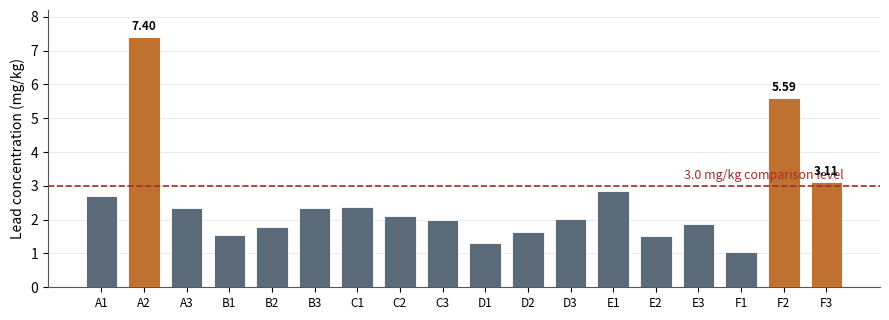
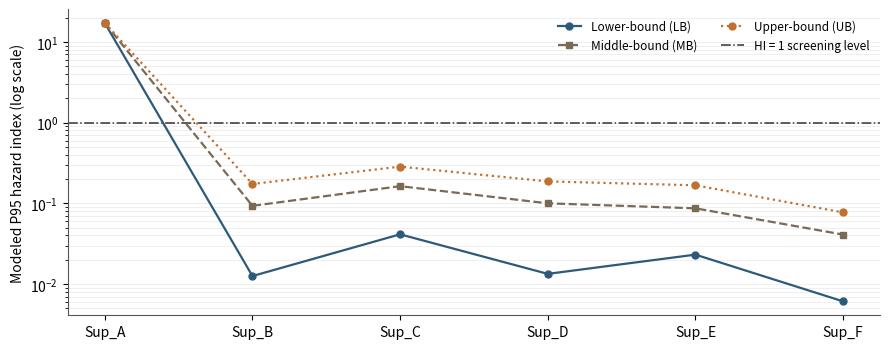

The matplotlib source for these figures, in order:
# -*- coding: utf-8 -*-
# =====================================================================
# Rhodiola rosea dietary supplements — elemental impurity health-risk
# Monte Carlo REPRODUCIBILITY SCRIPT  (Supplementary material)
# Project THD-2025-5312 | Statistics: B. Mestav
#
# Running this script:
#   (1) prints Table 4 (deterministic LB) and Table 5 (Monte Carlo P95),
#   (2) saves Figure 1 (lead concentrations) and Figure 2 (LB/MB/UB P95
#       hazard index) as PNG files in the current folder.
#
# Requirements : Python 3 + numpy  (matplotlib is needed only for the
#                figures; if it is missing the tables are still printed).
# Run          : python3 rhodiola_monte_carlo.py
#
# Model
#   EDI   = C(mg/kg) * IR(g/day) * 1e-3 / BW          [mg/kg-bw/day]
#   HQ_e  = EDI_e / RfD_e ;  HI = sum over {As,Cd,Ni,Hg,Co,V,Sb,Sn}
#           (Pb and total Cr are EXCLUDED from HI/CR)
#   LADD_As = EDI_As * (ED/LT) ;  CR_As = LADD_As * CSF_As
#           (inorganic-As screening; total As provisionally = 100% iAs)
# Constants : ED=30 y, LT=70 y, EF=365, AT=EF*ED, CF=1e-3,
#             BW ~ Uniform(50,90) kg, N=10000
# RNG       : numpy legacy MT19937 via np.random.seed(SEED), reset once
#             per product, then np.random.uniform / np.random.choice
# SEED      : 20260805
# Censoring : LB  <MLoD->0,        <MLoQ->0
#             MB  <MLoD->MLoD/2,   <MLoQ->MLoQ/2
#             UB  <MLoD->MLoD,     <MLoQ->MLoQ
# =====================================================================
import numpy as np

EL = ['As','Cd','Pb','Cr','Ni','Hg','Co','V','Sb','Sn']

# ---- Table-4 censored concentrations (mg/kg).  'D'=<MLoD, 'Q'=<MLoQ ----
T4 = {
 'S1' :[240.7909,'D',2.6983,43.3909,1.0378,'D','D',37.7431,0.2185,0.4697],
 'S2' :[283.9054,3.0693,7.4037,53.1243,4.7635,'D',11.4081,40.165,0.275,1.0231],
 'S3' :[200.7309,'Q',2.3367,92.4474,1.5282,'D',9.4352,24.629,0.2215,0.6977],
 'S4' :['Q','D',1.5386,25.3708,0.7084,'D',0.5424,2.1253,0.2214,'Q'],
 'S5' :['D','D',1.7837,'Q','Q','D','Q',1.1341,0.2202,'Q'],
 'S6' :['D','D',2.3413,'D',1.5424,'D',0.4549,0.921,0.1775,'Q'],
 'S7' :['Q','D',2.3862,16.4394,14.8669,'D',1.2866,3.1449,0.1869,'Q'],
 'S8' :['Q','Q',2.1049,18.9112,16.4426,'D',1.3335,3.1078,0.2094,0.1433],
 'S9' :['D','D',1.9894,16.8279,21.1035,'D',1.0552,2.7149,0.1649,0.4726],
 'S10':['D','D',1.3051,4.1127,3.8824,'D',0.3729,1.0748,0.1097,'Q'],
 'S11':['Q','Q',1.6274,4.1896,5.861,'D',0.5608,1.3855,0.099,'D'],
 'S12':['Q','D',2.0189,82.9713,5.6287,'D',0.6583,1.6129,0.0878,'Q'],
 'S13':['Q','D',2.8387,'D',2.0824,'D',0.3178,0.1754,0.0767,'Q'],
 'S14':['D','D',1.5175,17.9459,1.0227,'D','D','D',0.044,'D'],
 'S15':['D','D',1.8659,4.2417,50.6617,'D',0.7702,'D',0.0542,'D'],
 'S16':['D','D',1.0437,'D',1.7908,'D',0.3845,'D','Q','D'],
 'S17':['D','D',5.5885,2.152,0.8564,'D',0.3074,'D','D','D'],
 'S18':['D','D',3.1078,'Q',9.2906,'D','Q','D','Q','D'],
}
PROD = {s:p for s,p in zip(T4, sum([[c]*3 for c in 'ABCDEF'],[]))}  # S1-3=A ... S16-18=F
IR   = {'A':0.20,'B':0.25,'C':0.35,'D':0.25,'E':0.25,'F':0.25}       # g/day

# ---- Representative matrix MLoD/MLoQ (mg/kg) ----
MLoD = {'As':0.550,'Cd':0.689,'Pb':0.248,'Cr':0.159,'Ni':0.136,
        'Hg':1.470,'Co':0.0834,'V':0.0461,'Sb':0.0121,'Sn':0.0351}
MLoQ = {e: MLoD[e]*3.33 for e in EL}
MLoQ.update({'As':1.833,'Cd':2.293,'Pb':0.823,'Hg':4.894})

RfD = {'As':6e-5,'Cd':1e-3,'Ni':2e-2,'Hg':3e-4,'Co':3e-4,'V':5e-3,'Sb':4e-4,'Sn':0.6}
CSF_As = 32.0
EF,ED,LT,CF,N,SEED = 365,30,70,1e-3,10000,20260805
AT = EF*ED

def value(e, cell, scen):
    if not isinstance(cell,str): return cell
    if cell=='D': return {'LB':0.0,'MB':MLoD[e]/2,'UB':MLoD[e]}[scen]
    if cell=='Q': return {'LB':0.0,'MB':MLoQ[e]/2,'UB':MLoQ[e]}[scen]
    raise ValueError(cell)

def hi_cr(sample, ir, bw):
    hi = sum((sample[e]*ir*CF/bw)/RfD[e] for e in RfD)
    cr = (sample['As']*ir*CF/bw)*(ED/LT)*CSF_As
    return hi, cr

# ---------------- Table 4: deterministic LB (BW = 70 kg) ----------------
print("Table 4 - deterministic lower-bound (BW = 70 kg)")
print(f"{'Sample':7}{'Product':8}{'HI':>10}{'CR_As':>12}")
_t4 = ["Sample,Product,HI_lower_bound,CR_As_lower_bound"]
for s in T4:
    smp = {EL[j]: value(EL[j], T4[s][j], 'LB') for j in range(10)}
    hi, cr = hi_cr(smp, IR[PROD[s]], 70.0)
    print(f"{s:7}Sup_{PROD[s]:<4}{hi:10.4f}{cr:12.2e}")
    _t4.append(f"{s},Sup_{PROD[s]},{hi:.4f},{cr:.3e}")
open("Table4.csv","w",encoding="utf-8").write("\n".join(_t4))

# ---------------- Table 5: Monte Carlo P95 ----------------
print("\nTable 5 - Monte Carlo P95 (seed=%d, N=%d)" % (SEED, N))
print(f"{'Product':8}{'Scen':5}{'HI_P95':>10}{'CR_As_P95':>12}{'CR>1e-4 %':>11}")
P95_HI = {}   # (scen, product) -> HI P95  (collected for Figure 2)
_t5 = ["Product,Scenario,HI_P95,CR_As_P95,CR_As_over_1e-4_percent"]
for scen in ['LB','MB','UB']:
    for p in 'ABCDEF':
        samps = [{EL[j]: value(EL[j], T4[s][j], scen) for j in range(10)}
                 for s in T4 if PROD[s]==p]
        np.random.seed(SEED)                       # reset once per product
        bw  = np.random.uniform(50, 90, N)
        idx = np.random.choice([0,1,2], N)
        HI  = np.array([hi_cr(samps[idx[i]], IR[p], bw[i])[0] for i in range(N)])
        CR  = np.array([hi_cr(samps[idx[i]], IR[p], bw[i])[1] for i in range(N)])
        P95_HI[(scen,p)] = np.percentile(HI,95)
        print(f"Sup_{p:<4}{scen:5}{np.percentile(HI,95):10.3f}"
              f"{np.percentile(CR,95):12.2e}{100*(CR>1e-4).mean():11.1f}")
        _t5.append(f"Sup_{p},{scen},{np.percentile(HI,95):.3f},{np.percentile(CR,95):.3e},{100*(CR>1e-4).mean():.1f}")
open("Table5.csv","w",encoding="utf-8").write("\n".join(_t5))

# ===================== FIGURES =====================
try:
    import matplotlib
    matplotlib.use("Agg")
    import matplotlib.pyplot as plt
except ImportError:
    print("\n[Note] matplotlib not installed - tables printed, figures skipped.")
    print("       Install with:  pip install matplotlib")
    raise SystemExit

plt.rcParams.update({"font.size":10, "savefig.dpi":600,
                     "axes.edgecolor":"#555", "axes.linewidth":0.8})

# ---- Figure 1: lead concentrations in the 18 packages ----
labs = [f"{c}{k+1}" for c in "ABCDEF" for k in range(3)]
pb   = [T4[f"S{i+1}"][2] for i in range(18)]            # Pb = index 2 (all quantified)
exc  = [v > 3.0 for v in pb]
fig, ax = plt.subplots(figsize=(9.0, 3.3))
ax.bar(range(18), pb, width=0.74, zorder=3, edgecolor="white", linewidth=0.6,
       color=["#c0702f" if e else "#5b6b7a" for e in exc])
ax.axhline(3.0, color="#a32d2d", ls="--", lw=1.2, zorder=4)
ax.text(17.4, 3.12, "3.0 mg/kg comparison level", color="#a32d2d",
        fontsize=9, ha="right", va="bottom")
for i, v in enumerate(pb):
    if exc[i]:
        ax.text(i, v+0.12, f"{v:.2f}", ha="center", va="bottom",
                fontsize=8.5, fontweight="bold")
ax.set_xticks(range(18)); ax.set_xticklabels(labs, fontsize=8.5)
ax.set_ylabel("Lead concentration (mg/kg)"); ax.set_ylim(0, 8.2)
ax.grid(axis="y", color="#e6e6e6", lw=0.6, zorder=0)
for sp in ("top","right"): ax.spines[sp].set_visible(False)
plt.tight_layout(); plt.savefig("Figure1_Pb.png", bbox_inches="tight"); plt.close()

# ---- Figure 2: LB/MB/UB P95 hazard index by product ----
SUP = list("ABCDEF"); x = np.arange(6)
style = {'LB':("#2e5a7a","-","o","Lower-bound (LB)"),
         'MB':("#7a6a55","--","s","Middle-bound (MB)"),
         'UB':("#c0702f",":","o","Upper-bound (UB)")}
fig, ax = plt.subplots(figsize=(9.0, 3.6))
for scen in ['LB','MB','UB']:
    col, ls, mk, lab = style[scen]
    y = [P95_HI[(scen,p)] for p in SUP]
    ax.plot(x, y, ls, color=col, marker=mk, ms=5, lw=1.6, label=lab, zorder=3)
ax.axhline(1, color="#333", ls="-.", lw=1.1, label="HI = 1 screening level", zorder=2)
ax.set_yscale("log"); ax.set_xticks(x); ax.set_xticklabels([f"Sup_{p}" for p in SUP])
ax.set_ylabel("Modeled P95 hazard index (log scale)")
ax.grid(axis="y", which="both", color="#ededed", lw=0.6, zorder=0)
for sp in ("top","right"): ax.spines[sp].set_visible(False)
ax.legend(fontsize=8.5, ncol=2, frameon=False, loc="upper right")
plt.tight_layout(); plt.savefig("Figure2_HI_scenarios.png", bbox_inches="tight"); plt.close()

print("\nSaved files:  Table4.csv  Table5.csv  Figure1_Pb.png  Figure2_HI_scenarios.png")
